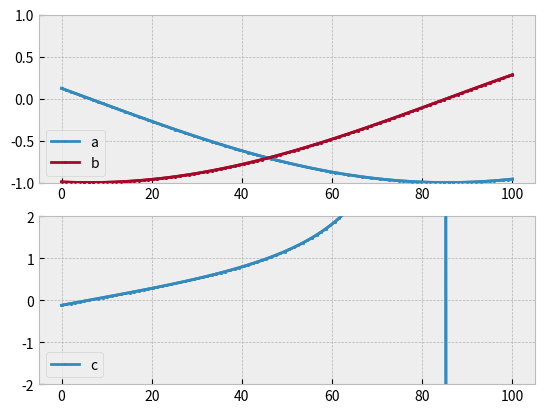

Reproduce this figure in Python.
import sys
import matplotlib.pyplot as plt
import numpy as np


class BlitManager:
    def __init__(self, canvas, animated_artists=()):
        """
        Parameters
        ----------
        canvas : FigureCanvasAgg
            The canvas to work with, this only works for sub-classes of the Agg
            canvas which have the `~FigureCanvasAgg.copy_from_bbox` and
            `~FigureCanvasAgg.restore_region` methods.

        animated_artists : Iterable[Artist]
            List of the artists to manage
        """
        self.canvas = canvas
        self._bg = None
        self._artists = []

        for a in animated_artists:
            self.add_artist(a)
        # grab the background on every draw
        self.cid = canvas.mpl_connect("draw_event", self.on_draw)

    def on_draw(self, event):
        """Callback to register with 'draw_event'."""
        cv = self.canvas
        if event is not None:
            if event.canvas != cv:
                raise RuntimeError
        self._bg = cv.copy_from_bbox(cv.figure.bbox)
        self._draw_animated()

    def add_artist(self, art):
        """
        Add an artist to be managed.

        Parameters
        ----------
        art : Artist

            The artist to be added.  Will be set to 'animated' (just
            to be safe).  *art* must be in the figure associated with
            the canvas this class is managing.

        """
        if art.figure != self.canvas.figure:
            raise RuntimeError
        art.set_animated(True)
        self._artists.append(art)

    def _draw_animated(self):
        """Draw all of the animated artists."""
        fig = self.canvas.figure
        for a in self._artists:
            fig.draw_artist(a)

    def update(self):
        """Update the screen with animated artists."""
        cv = self.canvas
        fig = cv.figure
        # paranoia in case we missed the draw event,
        if self._bg is None:
            self.on_draw(None)
        else:
            # restore the background
            cv.restore_region(self._bg)
            # draw all of the animated artists
            self._draw_animated()
            # update the GUI state
            cv.blit(fig.bbox)
        # let the GUI event loop process anything it has to do
        cv.flush_events()


class LivePlot():
    def __init__(self, labels, ymins, ymaxes, history=100):


        self.fig, axs = plt.subplots(nrows=len(labels))
        def on_close(event):
            sys.exit()
        self.fig.canvas.mpl_connect('close_event', on_close)

        self.num_lines = 0
        for i in range(len(labels)):
            self.num_lines += len(labels[i])

        self.x = np.linspace(0, history, history)
        self.data = np.zeros((self.num_lines, history))

        self.lines = []

        print(f"LivePlot: Created {self.num_lines} lines on {len(labels)} subplots")

        for i in range(len(labels)):
            axs[i].set_ylim(ymins[i], ymaxes[i])
            for j in range(len(labels[i])):
                (ln,) = axs[i].plot(self.x, self.data[len(self.lines)], 'o-', label=labels[i][j], markersize=1)
                self.lines.append(ln)
            axs[i].legend(loc='lower left')

        self.bm = BlitManager(self.fig.canvas, self.lines)
        self.labels = labels

        plt.show(block=False)
        plt.pause(.1)

    def plot(self, *new_data):
        new_data = np.array(new_data).flatten()

        assert len(new_data) == self.num_lines

        for i in range(len(new_data)):
            self.data[i] = np.roll(self.data[i], -1)
            self.data[i][-1] = new_data[i]
            self.lines[i].set_ydata(self.data[i])

        self.bm.update()


    def close(self):
        plt.close(self.fig)

    
#format: 
teststr = "line a: 32.33, line b: 2323.2, line c: 43434 \n line a: 32.33, line b: 2323.2, line c: 43434"

if __name__ == "__main__":

    plt.style.use('bmh')

    lp = LivePlot(
        labels=(('a', 'b'), 'c'),
        ymins = (-1, -2),
        ymaxes = (1, 2),
        history=100
    )


    t = 0
    while t < 5:
        
        lp.plot(np.sin(t), np.cos(t), np.tan(t))
        plt.pause(0.02)
        t += 0.02

    lp.close()
